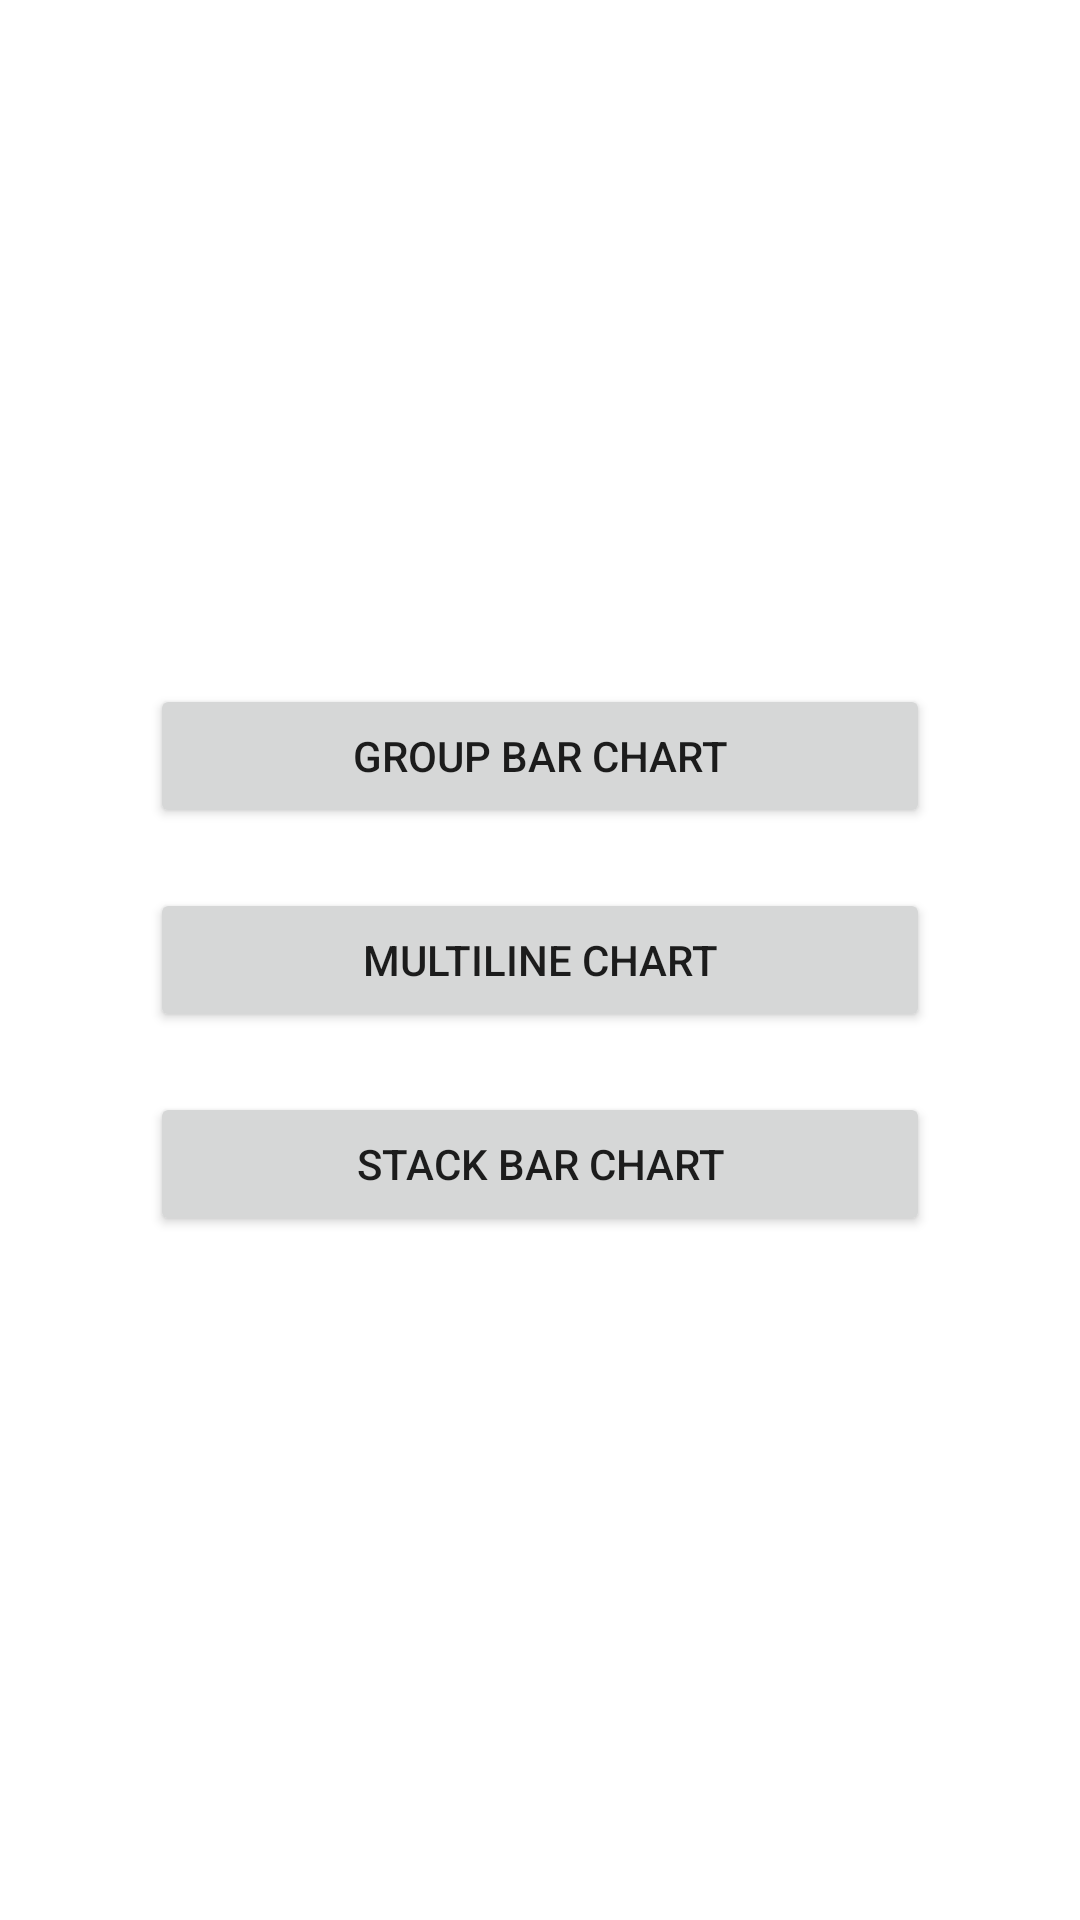

Layout XML and referenced resources for this Android screen:
<!-- AndroidManifest.xml: application theme Theme.Charts -->
<!-- res/layout/activity_main.xml -->
<?xml version="1.0" encoding="utf-8"?>
<LinearLayout xmlns:android="http://schemas.android.com/apk/res/android"
    xmlns:app="http://schemas.android.com/apk/res-auto"
    xmlns:tools="http://schemas.android.com/tools"
    android:layout_width="match_parent"
    android:layout_height="match_parent"
    android:orientation="vertical"
    android:gravity="center"
    tools:context=".MainActivity">


    <Button
        android:id="@+id/btnGroupBarChart"
        android:layout_width="match_parent"
        android:layout_height="wrap_content"
        android:layout_marginRight="50dp"
        android:layout_marginLeft="50dp"
        android:text="Group Bar Chart"
        />

    <Button
        android:id="@+id/btnMultiLineChart"
        android:layout_width="match_parent"
        android:layout_height="wrap_content"
        android:layout_marginTop="20dp"
        android:layout_marginRight="50dp"
        android:layout_marginLeft="50dp"
        android:text="MultiLine Chart"
        />

    <Button
        android:id="@+id/btnStackBar"
        android:layout_width="match_parent"
        android:layout_height="wrap_content"
        android:layout_marginTop="20dp"
        android:layout_marginRight="50dp"
        android:layout_marginLeft="50dp"
        android:text="Stack Bar Chart"
        />




</LinearLayout>
<!-- resources referenced by this layout -->
<resources>
  <style name="Theme.Charts" parent="Theme.MaterialComponents.DayNight.NoActionBar">
          
          <item name="colorPrimary">@color/purple_500</item>
          <item name="colorPrimaryVariant">@color/purple_700</item>
          <item name="colorOnPrimary">@color/white</item>
          
          <item name="colorSecondary">@color/teal_200</item>
          <item name="colorSecondaryVariant">@color/teal_700</item>
          <item name="colorOnSecondary">@color/black</item>
          
          <item name="android:statusBarColor">?attr/colorPrimaryVariant</item>
          
      </style>
  <color name="purple_500">#FF6200EE</color>
  <color name="purple_700">#FF3700B3</color>
  <color name="white">#FFFFFFFF</color>
  <color name="teal_200">#FF03DAC5</color>
  <color name="teal_700">#FF018786</color>
  <color name="black">#FF000000</color>
</resources>
